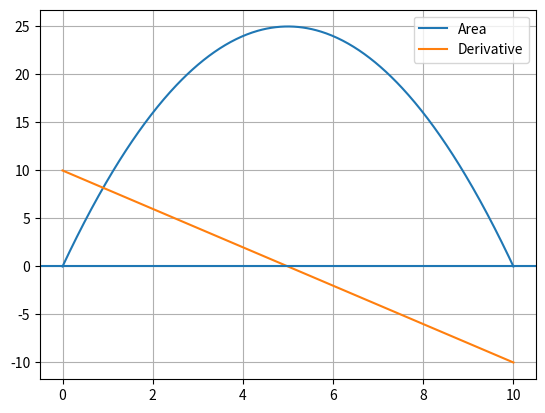

Reproduce this figure in Python.
import numpy as np
import matplotlib.pyplot as plt

def area(x):
    return x * (10 - x)

def derivative(f, x, h=0.0001):
    return (f(x + h) - f(x)) / h

x = np.linspace(0, 10, 500)

areas = area(x)
dareas = derivative(area, x)

plt.plot(x, areas, label="Area")
plt.plot(x, dareas, label="Derivative")
plt.axhline(0)
plt.grid()
plt.legend()
plt.show()
